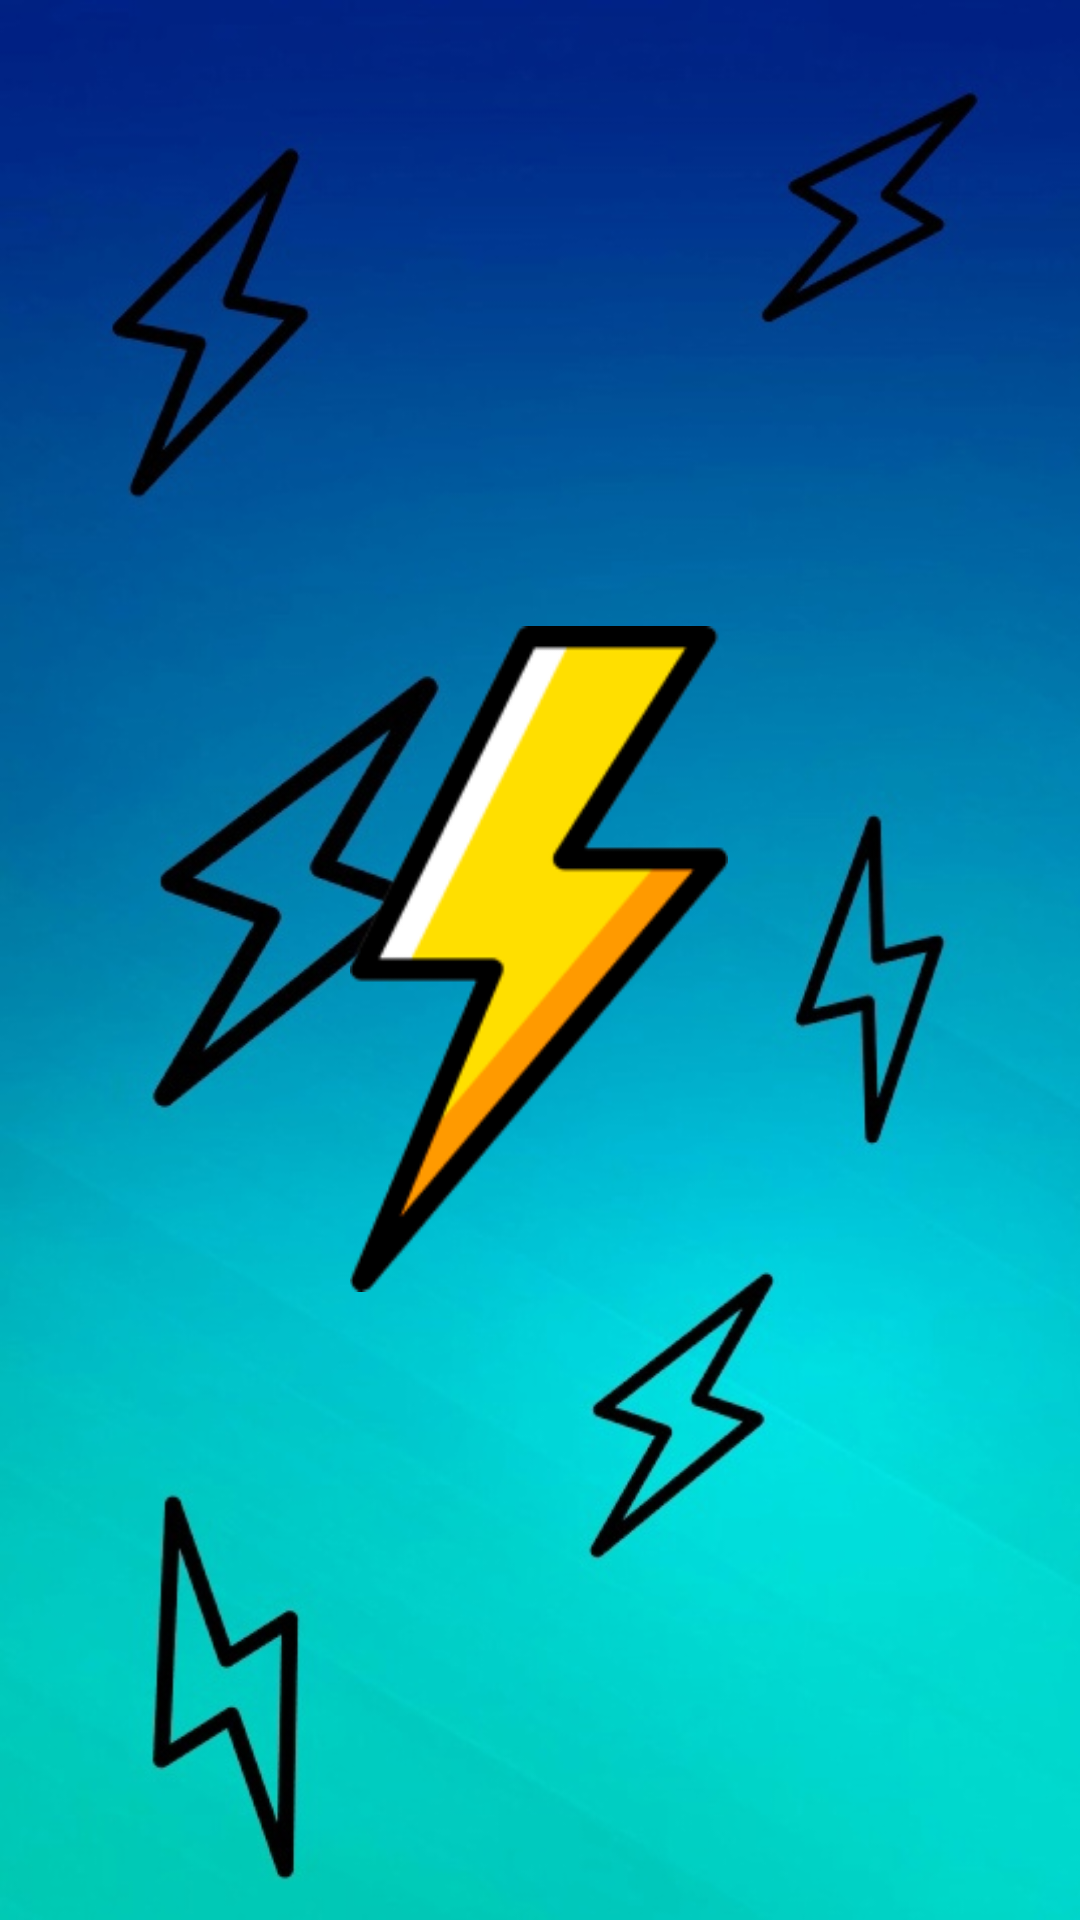

Produce the Android XML layout that renders to this screen, including the resource entries it uses.
<!-- AndroidManifest.xml: application theme Theme.Zhuk -->
<!-- res/layout/activity_launch_screen.xml -->
<?xml version="1.0" encoding="utf-8"?>
<androidx.constraintlayout.widget.ConstraintLayout xmlns:android="http://schemas.android.com/apk/res/android"
    xmlns:app="http://schemas.android.com/apk/res-auto"
    xmlns:tools="http://schemas.android.com/tools"
    android:layout_width="match_parent"
    android:layout_height="match_parent"
    android:background="@drawable/foon"
    tools:context=".LaunchScreen">

    <ImageView
        android:id="@+id/zhuk"
        android:layout_width="250dp"
        android:layout_height="222dp"
        app:layout_constraintBottom_toBottomOf="parent"
        app:layout_constraintEnd_toEndOf="parent"
        app:layout_constraintHorizontal_bias="0.496"
        app:layout_constraintStart_toStartOf="parent"
        app:layout_constraintTop_toTopOf="parent"
        app:layout_constraintVertical_bias="0.499"
        app:srcCompat="@drawable/grrk" />
</androidx.constraintlayout.widget.ConstraintLayout>
<!-- resources referenced by this layout -->
<resources>
  <!-- drawable foon: jpg bitmap (drawable, 84773 bytes) -->
  <!-- drawable grrk: png bitmap (drawable, 12696 bytes) -->
  <style name="Theme.Zhuk" parent="Theme.MaterialComponents.DayNight.NoActionBar">
          
          <item name="colorPrimary">@color/purple_500</item>
          <item name="colorPrimaryVariant">@color/purple_700</item>
          <item name="colorOnPrimary">@color/white</item>
          
          <item name="colorSecondary">@color/teal_200</item>
          <item name="colorSecondaryVariant">@color/teal_700</item>
          <item name="colorOnSecondary">@color/black</item>
          
          <item name="android:statusBarColor">?attr/colorPrimaryVariant</item>
          
      </style>
  <color name="purple_500">#FF6200EE</color>
  <color name="purple_700">#FF3700B3</color>
  <color name="white">#FFFFFFFF</color>
  <color name="teal_200">#FF03DAC5</color>
  <color name="teal_700">#FF018786</color>
  <color name="black">#FF000000</color>
</resources>
